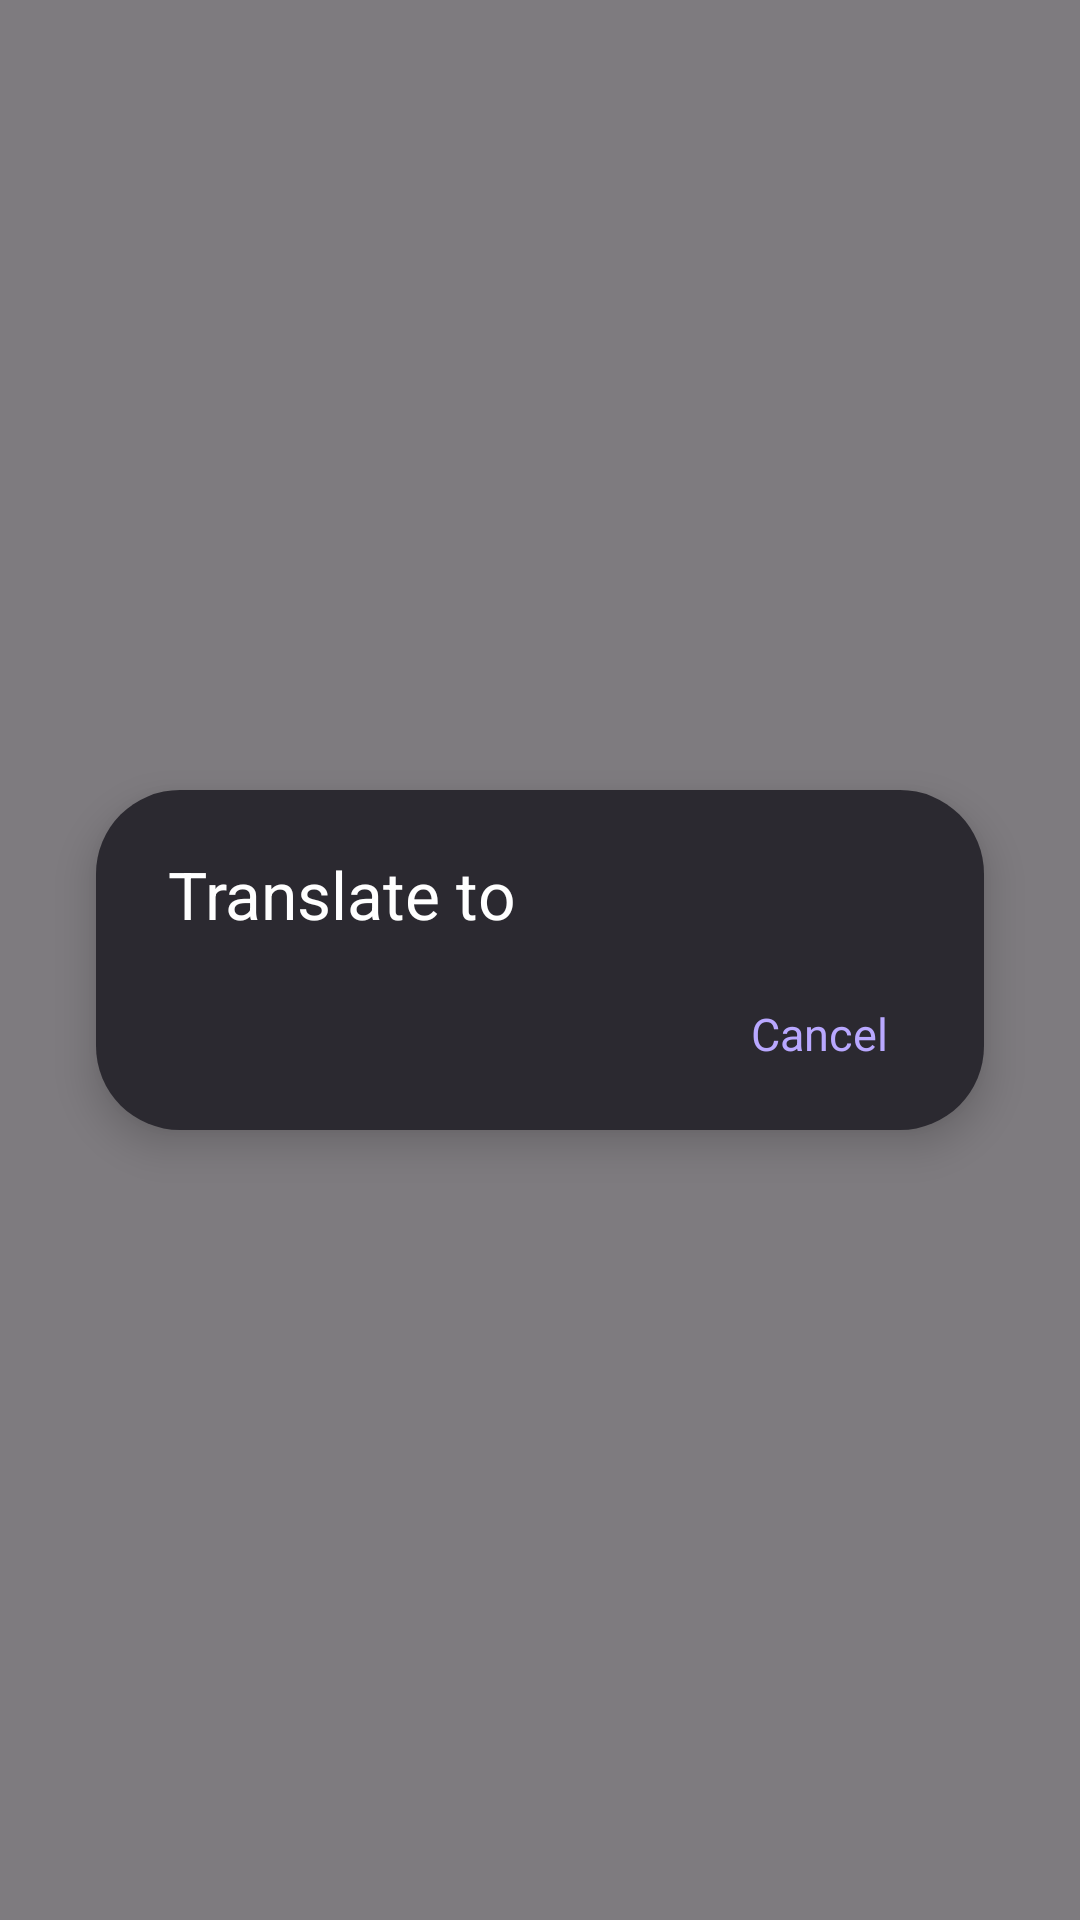

Write the Android layout XML for this screen, with the resource values it uses.
<!-- AndroidManifest.xml: application theme Theme.CSearch -->
<!-- res/layout/language_panel.xml -->
<?xml version="1.0" encoding="utf-8"?>
<FrameLayout xmlns:android="http://schemas.android.com/apk/res/android"
    android:id="@+id/languageScrim"
    android:layout_width="match_parent"
    android:layout_height="match_parent"
    android:background="#80000000">

    <LinearLayout
        android:id="@+id/languageCard"
        android:layout_width="match_parent"
        android:layout_height="wrap_content"
        android:layout_gravity="center"
        android:layout_marginHorizontal="32dp"
        android:layout_marginVertical="96dp"
        android:background="@drawable/bg_panel"
        android:clickable="true"
        android:elevation="8dp"
        android:orientation="vertical"
        android:paddingTop="20dp"
        android:paddingBottom="8dp">

        <TextView
            android:layout_width="wrap_content"
            android:layout_height="wrap_content"
            android:layout_marginHorizontal="24dp"
            android:layout_marginBottom="8dp"
            android:text="@string/choose_language"
            android:textColor="@android:color/white"
            android:textSize="22sp" />

        <ListView
            android:id="@+id/languageList"
            android:layout_width="match_parent"
            android:layout_height="0dp"
            android:layout_weight="1"
            android:divider="@null" />

        <TextView
            android:id="@+id/languageCancel"
            android:layout_width="wrap_content"
            android:layout_height="48dp"
            android:layout_gravity="end"
            android:layout_marginEnd="16dp"
            android:background="?attr/selectableItemBackground"
            android:gravity="center"
            android:paddingHorizontal="16dp"
            android:text="@android:string/cancel"
            android:textColor="#B9A8FF"
            android:textSize="15sp" />
    </LinearLayout>
</FrameLayout>
<!-- resources referenced by this layout -->
<resources>
  <!-- drawable bg_panel (drawable) -->
  <?xml version="1.0" encoding="utf-8"?>
  <shape xmlns:android="http://schemas.android.com/apk/res/android" android:shape="rectangle">
      <solid android:color="#FF2B2930" />
      <corners android:radius="28dp" />
  </shape>
  <string name="choose_language">Translate to</string>
  <style name="Theme.CSearch" parent="Theme.Material3.DayNight.NoActionBar">
          <item name="colorPrimary">@color/brand</item>
      </style>
  <color name="brand">#6C4DF6</color>
</resources>
